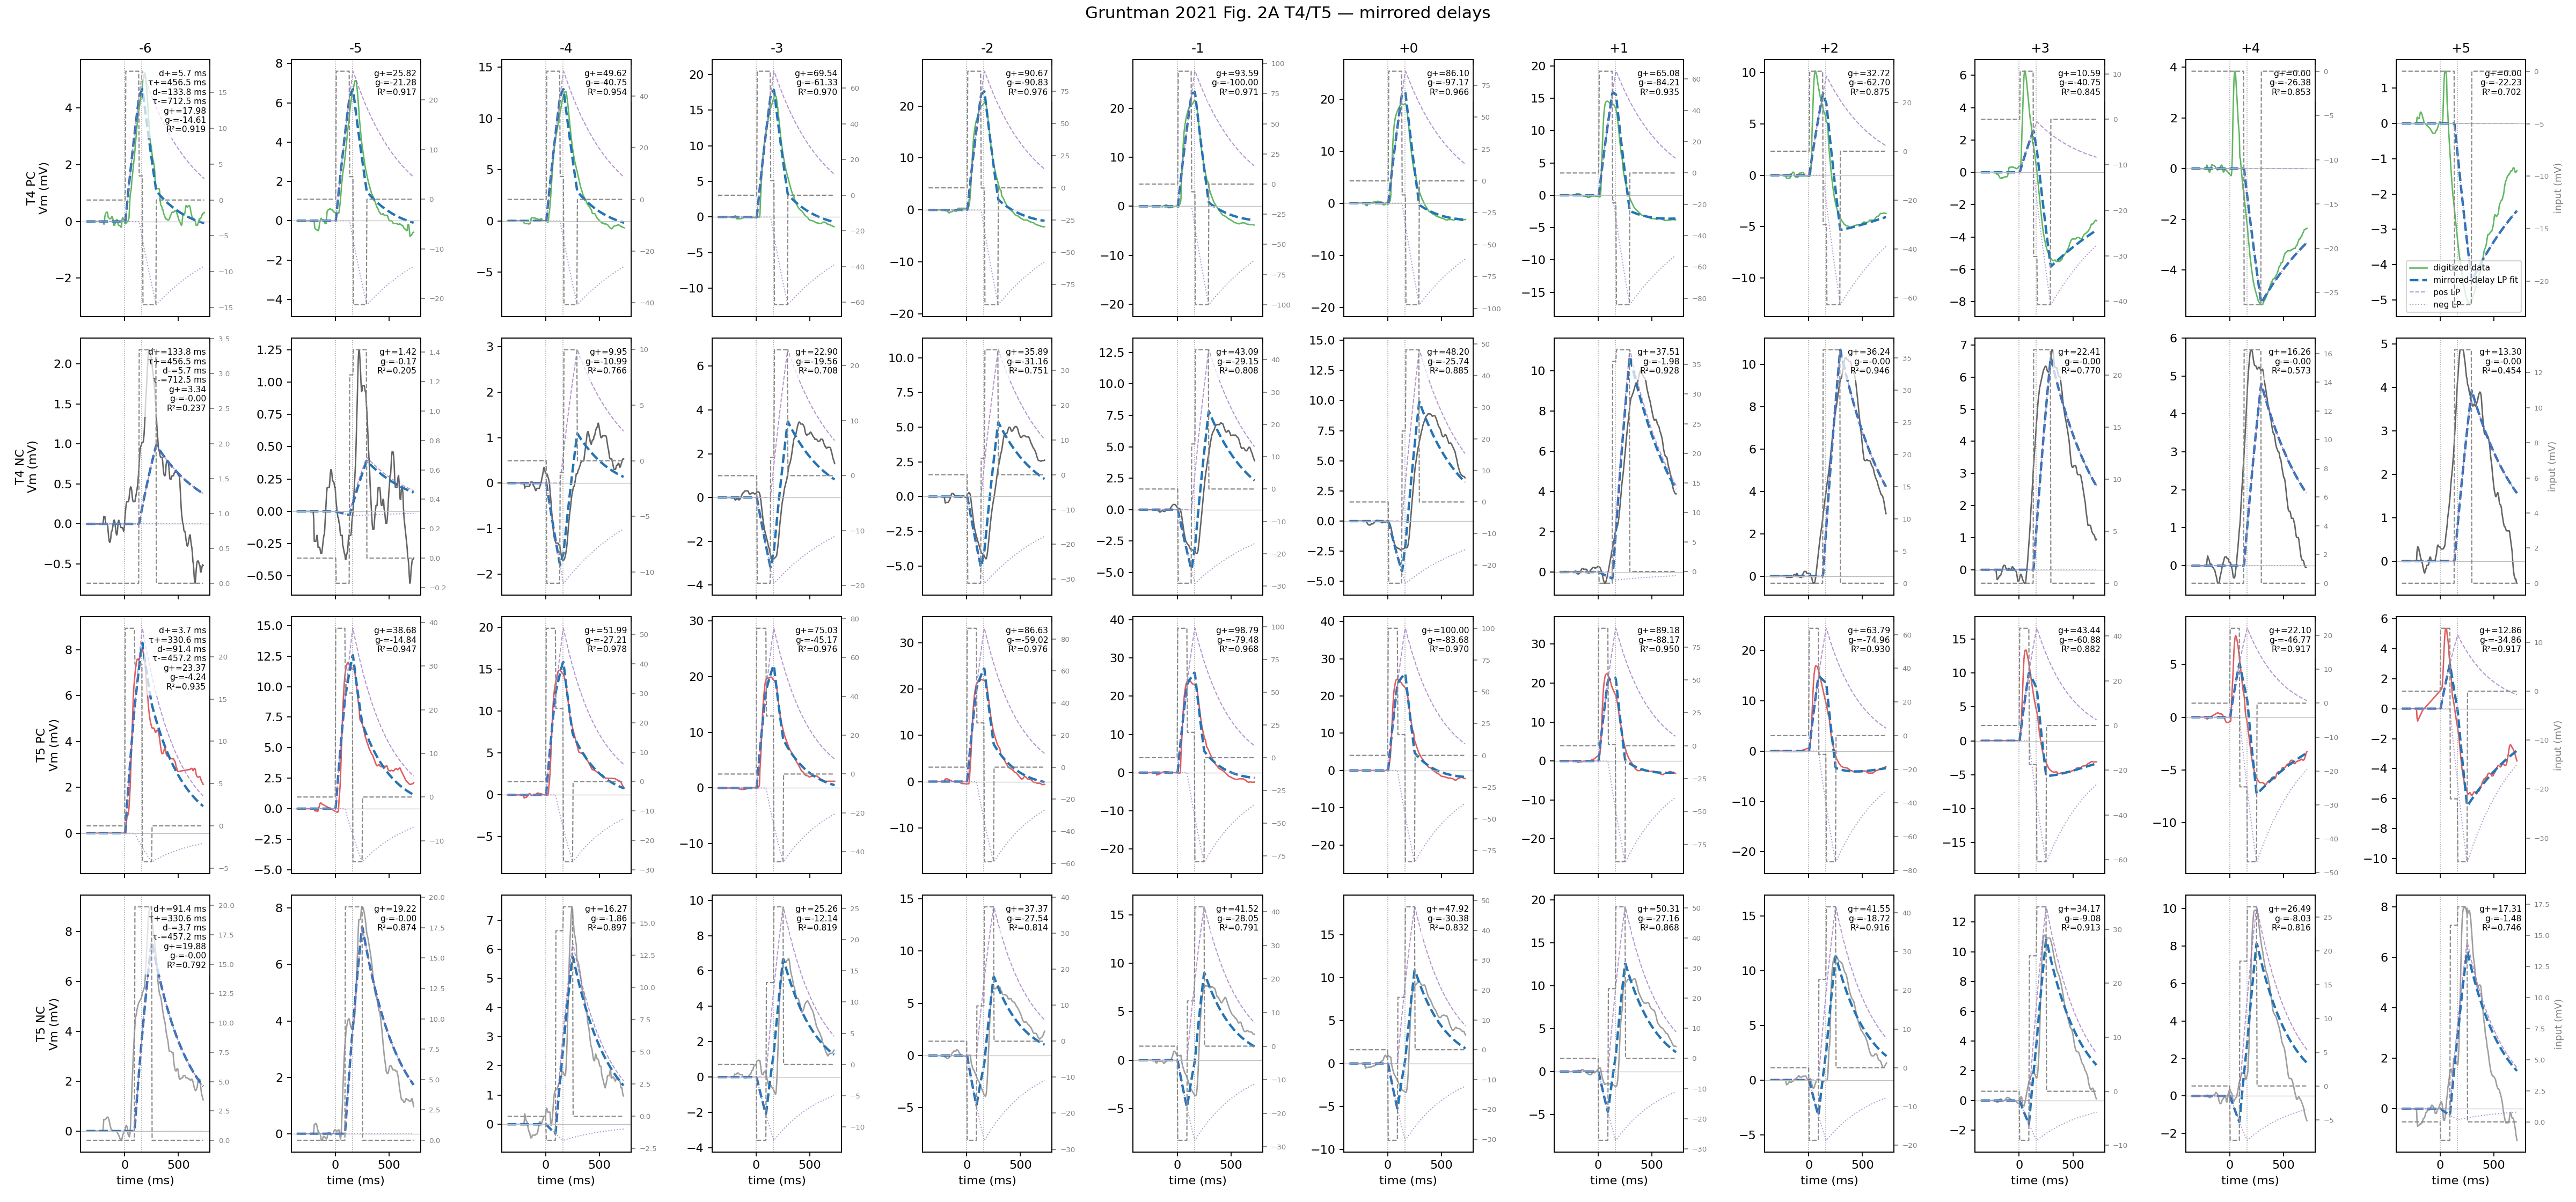

Data behind this chart, as committed beside it:
trace_id, position, gain_pos_mv, gain_neg_mv, delay_pos_ms, delay_neg_ms, tau_pos_ms, tau_neg_ms, r_squared, global_r_squared, sse, global_sse, n_points
T4_PC_pos-6, -6, 17.98, -14.61, 5.669, 133.8, 456.5, 712.5, 0.9186, 0.9335, 36.02, 5890, 220
T4_PC_pos-5, -5, 25.82, -21.28, 5.669, 133.8, 456.5, 712.5, 0.9166, 0.9335, 77.4, 5890, 218
T4_PC_pos-4, -4, 49.62, -40.75, 5.669, 133.8, 456.5, 712.5, 0.954, 0.9335, 151, 5890, 218
T4_PC_pos-3, -3, 69.54, -61.33, 5.669, 133.8, 456.5, 712.5, 0.9696, 0.9335, 191.2, 5890, 217
T4_PC_pos-2, -2, 90.67, -90.83, 5.669, 133.8, 456.5, 712.5, 0.9763, 0.9335, 253.5, 5890, 217
T4_PC_pos-1, -1, 93.59, -100, 5.669, 133.8, 456.5, 712.5, 0.9714, 0.9335, 349.2, 5890, 215
T4_PC_pos+0, 0, 86.1, -97.17, 5.669, 133.8, 456.5, 712.5, 0.9657, 0.9335, 349.8, 5890, 217
T4_PC_pos+1, 1, 65.08, -84.21, 5.669, 133.8, 456.5, 712.5, 0.9353, 0.9335, 437.5, 5890, 216
T4_PC_pos+2, 2, 32.72, -62.7, 5.669, 133.8, 456.5, 712.5, 0.8751, 0.9335, 434.1, 5890, 216
T4_PC_pos+3, 3, 10.59, -40.75, 5.669, 133.8, 456.5, 712.5, 0.845, 0.9335, 293.8, 5890, 216
T4_PC_pos+4, 4, 2.0647225603352036e-18, -26.38, 5.669, 133.8, 456.5, 712.5, 0.8534, 0.9335, 163.3, 5890, 216
T4_PC_pos+5, 5, 2.9593572439991254e-18, -22.23, 5.669, 133.8, 456.5, 712.5, 0.7016, 0.9335, 225.5, 5890, 215
T4_NC_pos-6, -6, 3.343, -2.5546756293823578e-21, 133.8, 5.669, 456.5, 712.5, 0.2374, 0.9335, 72.3, 5890, 218
T4_NC_pos-5, -5, 1.416, -0.1707, 133.8, 5.669, 456.5, 712.5, 0.2051, 0.9335, 22.86, 5890, 218
T4_NC_pos-4, -4, 9.95, -10.99, 133.8, 5.669, 456.5, 712.5, 0.7664, 0.9335, 27.7, 5890, 217
T4_NC_pos-3, -3, 22.9, -19.56, 133.8, 5.669, 456.5, 712.5, 0.7084, 0.9335, 194.4, 5890, 218
T4_NC_pos-2, -2, 35.89, -31.16, 133.8, 5.669, 456.5, 712.5, 0.7509, 0.9335, 396.6, 5890, 217
T4_NC_pos-1, -1, 43.09, -29.15, 133.8, 5.669, 456.5, 712.5, 0.8078, 0.9335, 455, 5890, 216
T4_NC_pos+0, 0, 48.2, -25.74, 133.8, 5.669, 456.5, 712.5, 0.8851, 0.9335, 368.7, 5890, 216
T4_NC_pos+1, 1, 37.51, -1.976, 133.8, 5.669, 456.5, 712.5, 0.9278, 0.9335, 220.4, 5890, 217
T4_NC_pos+2, 2, 36.24, -1.8715881098409046e-14, 133.8, 5.669, 456.5, 712.5, 0.9457, 0.9335, 159, 5890, 216
T4_NC_pos+3, 3, 22.41, -3.1484416741157485e-17, 133.8, 5.669, 456.5, 712.5, 0.7699, 0.9335, 307.5, 5890, 216
T4_NC_pos+4, 4, 16.26, -3.590287427001416e-24, 133.8, 5.669, 456.5, 712.5, 0.5725, 0.9335, 377.5, 5890, 215
T4_NC_pos+5, 5, 13.3, -2.2288176446249805e-19, 133.8, 5.669, 456.5, 712.5, 0.454, 0.9335, 325.2, 5890, 215
T5_PC_pos-6, -6, 23.37, -4.244, 3.692, 91.36, 330.6, 457.2, 0.9351, 0.9403, 82.43, 7556, 218
T5_PC_pos-5, -5, 38.68, -14.84, 3.692, 91.36, 330.6, 457.2, 0.9466, 0.9403, 153.9, 7556, 218
T5_PC_pos-4, -4, 51.99, -27.21, 3.692, 91.36, 330.6, 457.2, 0.9783, 0.9403, 98.52, 7556, 218
T5_PC_pos-3, -3, 75.03, -45.17, 3.692, 91.36, 330.6, 457.2, 0.9764, 0.9403, 212.3, 7556, 218
T5_PC_pos-2, -2, 86.63, -59.02, 3.692, 91.36, 330.6, 457.2, 0.9763, 0.9403, 275, 7556, 217
T5_PC_pos-1, -1, 98.79, -79.48, 3.692, 91.36, 330.6, 457.2, 0.9678, 0.9403, 466.1, 7556, 216
T5_PC_pos+0, 0, 100, -83.68, 3.692, 91.36, 330.6, 457.2, 0.9702, 0.9403, 441, 7556, 216
T5_PC_pos+1, 1, 89.18, -88.17, 3.692, 91.36, 330.6, 457.2, 0.9504, 0.9403, 575.8, 7556, 216
T5_PC_pos+2, 2, 63.79, -74.96, 3.692, 91.36, 330.6, 457.2, 0.9297, 0.9403, 486.5, 7556, 216
T5_PC_pos+3, 3, 43.44, -60.88, 3.692, 91.36, 330.6, 457.2, 0.8822, 0.9403, 515.1, 7556, 216
T5_PC_pos+4, 4, 22.1, -46.77, 3.692, 91.36, 330.6, 457.2, 0.9169, 0.9403, 222, 7556, 216
T5_PC_pos+5, 5, 12.86, -34.86, 3.692, 91.36, 330.6, 457.2, 0.9169, 0.9403, 145.1, 7556, 215
T5_NC_pos-6, -6, 19.88, -1.7345986598254488e-20, 91.36, 3.692, 330.6, 457.2, 0.7923, 0.9403, 304, 7556, 218
T5_NC_pos-5, -5, 19.22, -1.1594186711709215e-20, 91.36, 3.692, 330.6, 457.2, 0.8736, 0.9403, 171.9, 7556, 218
T5_NC_pos-4, -4, 16.27, -1.86, 91.36, 3.692, 330.6, 457.2, 0.8974, 0.9403, 86.71, 7556, 217
T5_NC_pos-3, -3, 25.26, -12.14, 91.36, 3.692, 330.6, 457.2, 0.8191, 0.9403, 195.1, 7556, 217
T5_NC_pos-2, -2, 37.37, -27.54, 91.36, 3.692, 330.6, 457.2, 0.8143, 0.9403, 326.8, 7556, 217
T5_NC_pos-1, -1, 41.52, -28.05, 91.36, 3.692, 330.6, 457.2, 0.7912, 0.9403, 481.7, 7556, 216
T5_NC_pos+0, 0, 47.92, -30.38, 91.36, 3.692, 330.6, 457.2, 0.8322, 0.9403, 524.7, 7556, 217
T5_NC_pos+1, 1, 50.31, -27.16, 91.36, 3.692, 330.6, 457.2, 0.8684, 0.9403, 507.4, 7556, 217
T5_NC_pos+2, 2, 41.55, -18.72, 91.36, 3.692, 330.6, 457.2, 0.9158, 0.9403, 269.5, 7556, 217
T5_NC_pos+3, 3, 34.17, -9.082, 91.36, 3.692, 330.6, 457.2, 0.9132, 0.9403, 259.4, 7556, 216
T5_NC_pos+4, 4, 26.49, -8.034, 91.36, 3.692, 330.6, 457.2, 0.8159, 0.9403, 384.9, 7556, 216
T5_NC_pos+5, 5, 17.31, -1.485, 91.36, 3.692, 330.6, 457.2, 0.7462, 0.9403, 369.6, 7556, 215
